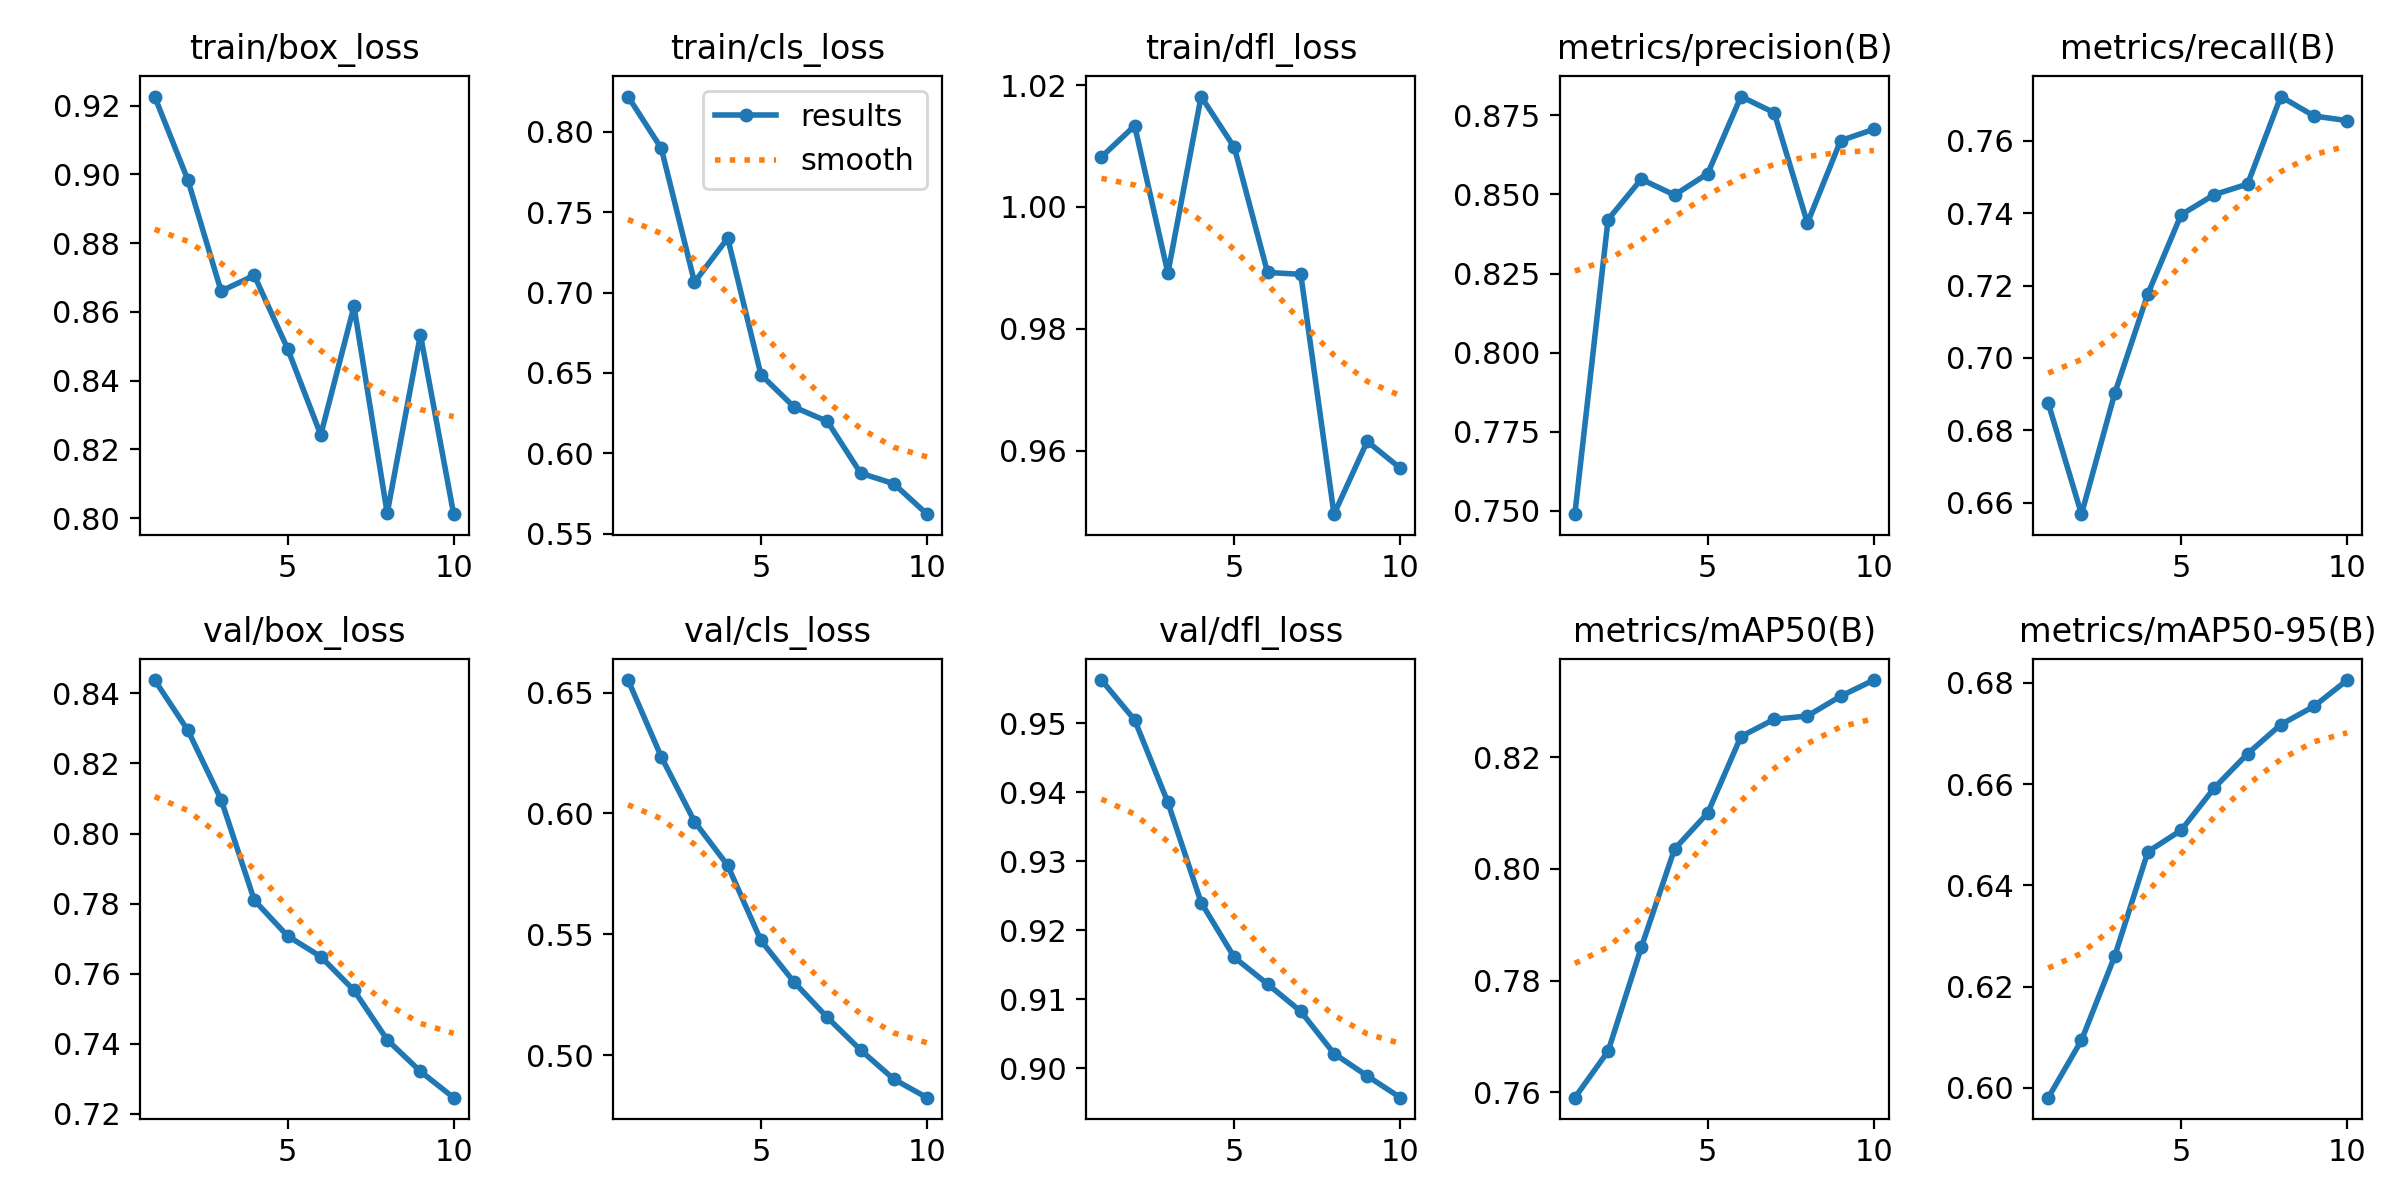

Source data for this figure (header and first rows):
epoch, time, train/box_loss, train/cls_loss, train/dfl_loss, metrics/precision(B), metrics/recall(B), metrics/mAP50(B), metrics/mAP50-95(B), val/box_loss, val/cls_loss, val/dfl_loss, lr/pg0, lr/pg1, lr/pg2
1, 8.902, 0.9226, 0.8219, 1.008, 0.749, 0.6875, 0.759, 0.598, 0.8438, 0.6552, 0.9563, 5.95e-06, 5.95e-06, 5.95e-06
2, 16.77, 0.8984, 0.7898, 1.013, 0.8421, 0.6568, 0.7673, 0.6094, 0.8295, 0.6234, 0.9505, 1.17941e-05, 1.17941e-05, 1.17941e-05
3, 24.64, 0.8661, 0.7065, 0.9892, 0.8548, 0.6902, 0.786, 0.626, 0.8097, 0.5967, 0.9385, 1.62245e-05, 1.62245e-05, 1.62245e-05
4, 31.68, 0.8706, 0.7338, 1.018, 0.8498, 0.7178, 0.8036, 0.6466, 0.781, 0.5785, 0.924, 1.92411e-05, 1.92411e-05, 1.92411e-05
5, 35.71, 0.8493, 0.6489, 1.01, 0.8566, 0.7396, 0.81, 0.6509, 0.7708, 0.5474, 0.9161, 2.0844e-05, 2.0844e-05, 2.0844e-05
6, 39.47, 0.8242, 0.6288, 0.9892, 0.8809, 0.7452, 0.8237, 0.6593, 0.7649, 0.5302, 0.9122, 2.10333e-05, 2.10333e-05, 2.10333e-05
7, 43.18, 0.8616, 0.6198, 0.9889, 0.8758, 0.7481, 0.8268, 0.666, 0.7553, 0.5156, 0.9082, 1.98087e-05, 1.98087e-05, 1.98087e-05
8, 46.93, 0.8014, 0.5877, 0.9496, 0.841, 0.7723, 0.8274, 0.6718, 0.7412, 0.5021, 0.9021, 1.71705e-05, 1.71705e-05, 1.71705e-05
9, 50.6, 0.8534, 0.5811, 0.9615, 0.867, 0.7669, 0.8309, 0.6754, 0.7321, 0.4901, 0.8989, 1.31186e-05, 1.31186e-05, 1.31186e-05
10, 54.27, 0.8012, 0.5621, 0.9571, 0.8706, 0.7656, 0.8338, 0.6806, 0.7247, 0.4824, 0.8957, 7.65289e-06, 7.65289e-06, 7.65289e-06
